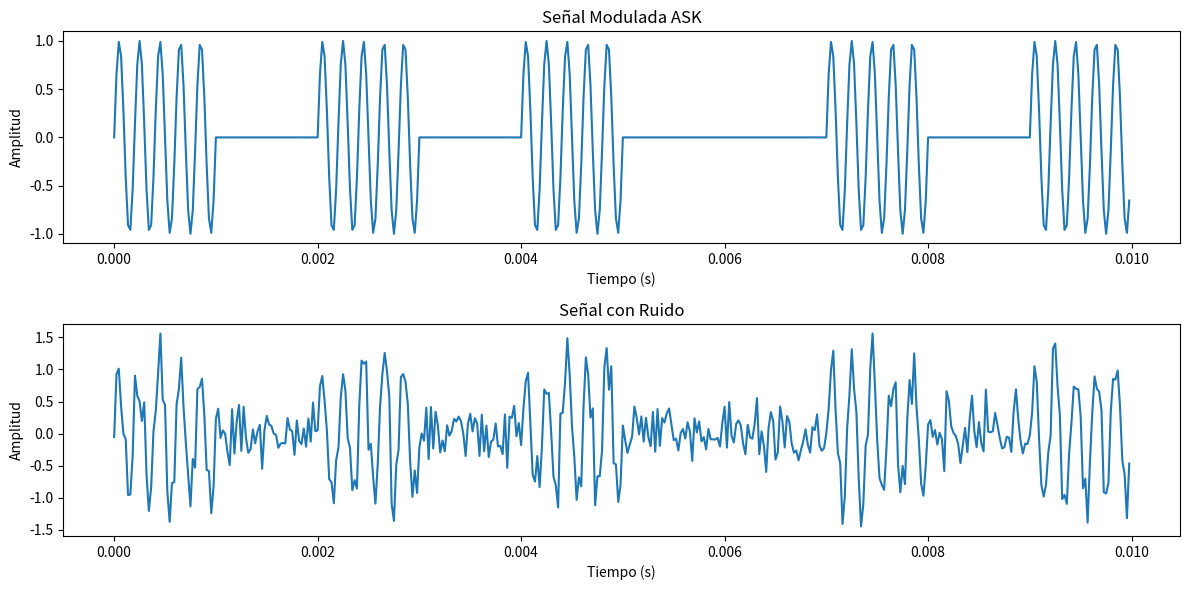

Recreate this plot in Python.
import numpy as np
import matplotlib.pyplot as plt
from scipy import signal

class SistemaTelecom:
    def __init__(self, tasa_bits=1000, frecuencia_portadora=5000, frecuencia_muestreo=44100):
        """
        Inicializa el sistema de telecomunicaciones con parámetros básicos.
        
        Args:
            tasa_bits (int): Tasa de bits en bps
            frecuencia_portadora (int): Frecuencia de la portadora en Hz
            frecuencia_muestreo (int): Frecuencia de muestreo en Hz
        """
        self.tasa_bits = tasa_bits
        self.fc = frecuencia_portadora
        self.fs = frecuencia_muestreo
        self.duracion_bit = 1 / tasa_bits
        self.muestras_por_bit = int(frecuencia_muestreo / tasa_bits)
        
    def generar_bits(self, num_bits=10):
        """Genera una secuencia aleatoria de bits."""
        self.bits = np.random.randint(0, 2, num_bits)
        return self.bits
    
    def modulacion_ask(self, bits, amplitud=1):
        """Modulación por desplazamiento de amplitud (ASK)."""
        t = np.linspace(0, len(bits)*self.duracion_bit, len(bits)*self.muestras_por_bit, endpoint=False)
        señal_modulada = np.zeros_like(t)
        
        for i, bit in enumerate(bits):
            inicio = i * self.muestras_por_bit
            fin = (i+1) * self.muestras_por_bit
            if bit == 1:
                señal_modulada[inicio:fin] = amplitud * np.sin(2*np.pi*self.fc*t[inicio:fin])
        
        self.señal_modulada = señal_modulada
        return señal_modulada, t
    
    def agregar_ruido(self, señal, snr_db=10):
        """Agrega ruido gaussiano blanco a la señal."""
        potencia_señal = np.mean(señal**2)
        potencia_ruido = potencia_señal / (10 ** (snr_db / 10))
        ruido = np.random.normal(0, np.sqrt(potencia_ruido), len(señal))
        señal_ruidosa = señal + ruido
        self.señal_ruidosa = señal_ruidosa
        return señal_ruidosa
    
    def demodulacion_ask(self, señal_ruidosa, umbral=0.5):
        """Demodulación ASK con detección por envolvente."""
        # Rectificar la señal
        señal_rectificada = np.abs(señal_ruidosa)
        
        # Filtro pasa bajos
        b, a = signal.butter(5, self.fc/(self.fs/2), btype='low')
        señal_filtrada = signal.lfilter(b, a, señal_rectificada)
        
        # Muestreo en el punto medio de cada bit
        puntos_muestreo = (np.arange(len(self.bits)) + 0.5) * self.muestras_por_bit
        puntos_muestreo = puntos_muestreo.astype(int)
        muestras = señal_filtrada[puntos_muestreo]
        
        # Decisión por umbral
        bits_recuperados = (muestras > umbral).astype(int)
        
        self.bits_recuperados = bits_recuperados
        return bits_recuperados
    
    def calcular_ber(self):
        """Calcula la tasa de error de bits (BER)."""
        if not hasattr(self, 'bits_recuperados'):
            raise ValueError("Primero debe demodular la señal")
        errores = np.sum(self.bits != self.bits_recuperados)
        return errores / len(self.bits)
    
    def graficar_señales(self, t, señal_modulada, señal_ruidosa):
        """Grafica las señales modulada y con ruido."""
        plt.figure(figsize=(12, 6))
        
        plt.subplot(2, 1, 1)
        plt.plot(t, señal_modulada)
        plt.title('Señal Modulada ASK')
        plt.xlabel('Tiempo (s)')
        plt.ylabel('Amplitud')
        
        plt.subplot(2, 1, 2)
        plt.plot(t, señal_ruidosa)
        plt.title('Señal con Ruido')
        plt.xlabel('Tiempo (s)')
        plt.ylabel('Amplitud')
        
        plt.tight_layout()
        plt.show()

# Ejemplo de uso
if __name__ == "__main__":
    # Crear sistema de telecomunicaciones
    sistema = SistemaTelecom(tasa_bits=1000, frecuencia_portadora=5000)
    
    # Generar bits aleatorios
    bits = sistema.generar_bits(10)
    print("Bits transmitidos:", bits)
    
    # Modulación ASK
    señal_modulada, t = sistema.modulacion_ask(bits)
    
    # Agregar ruido
    señal_ruidosa = sistema.agregar_ruido(señal_modulada, snr_db=5)
    
    # Demodulación
    bits_recuperados = sistema.demodulacion_ask(señal_ruidosa)
    print("Bits recuperados:", bits_recuperados)
    
    # Calcular BER
    ber = sistema.calcular_ber()
    print(f"Tasa de error de bits (BER): {ber:.2f}")
    
    # Graficar señales
    sistema.graficar_señales(t, señal_modulada, señal_ruidosa)